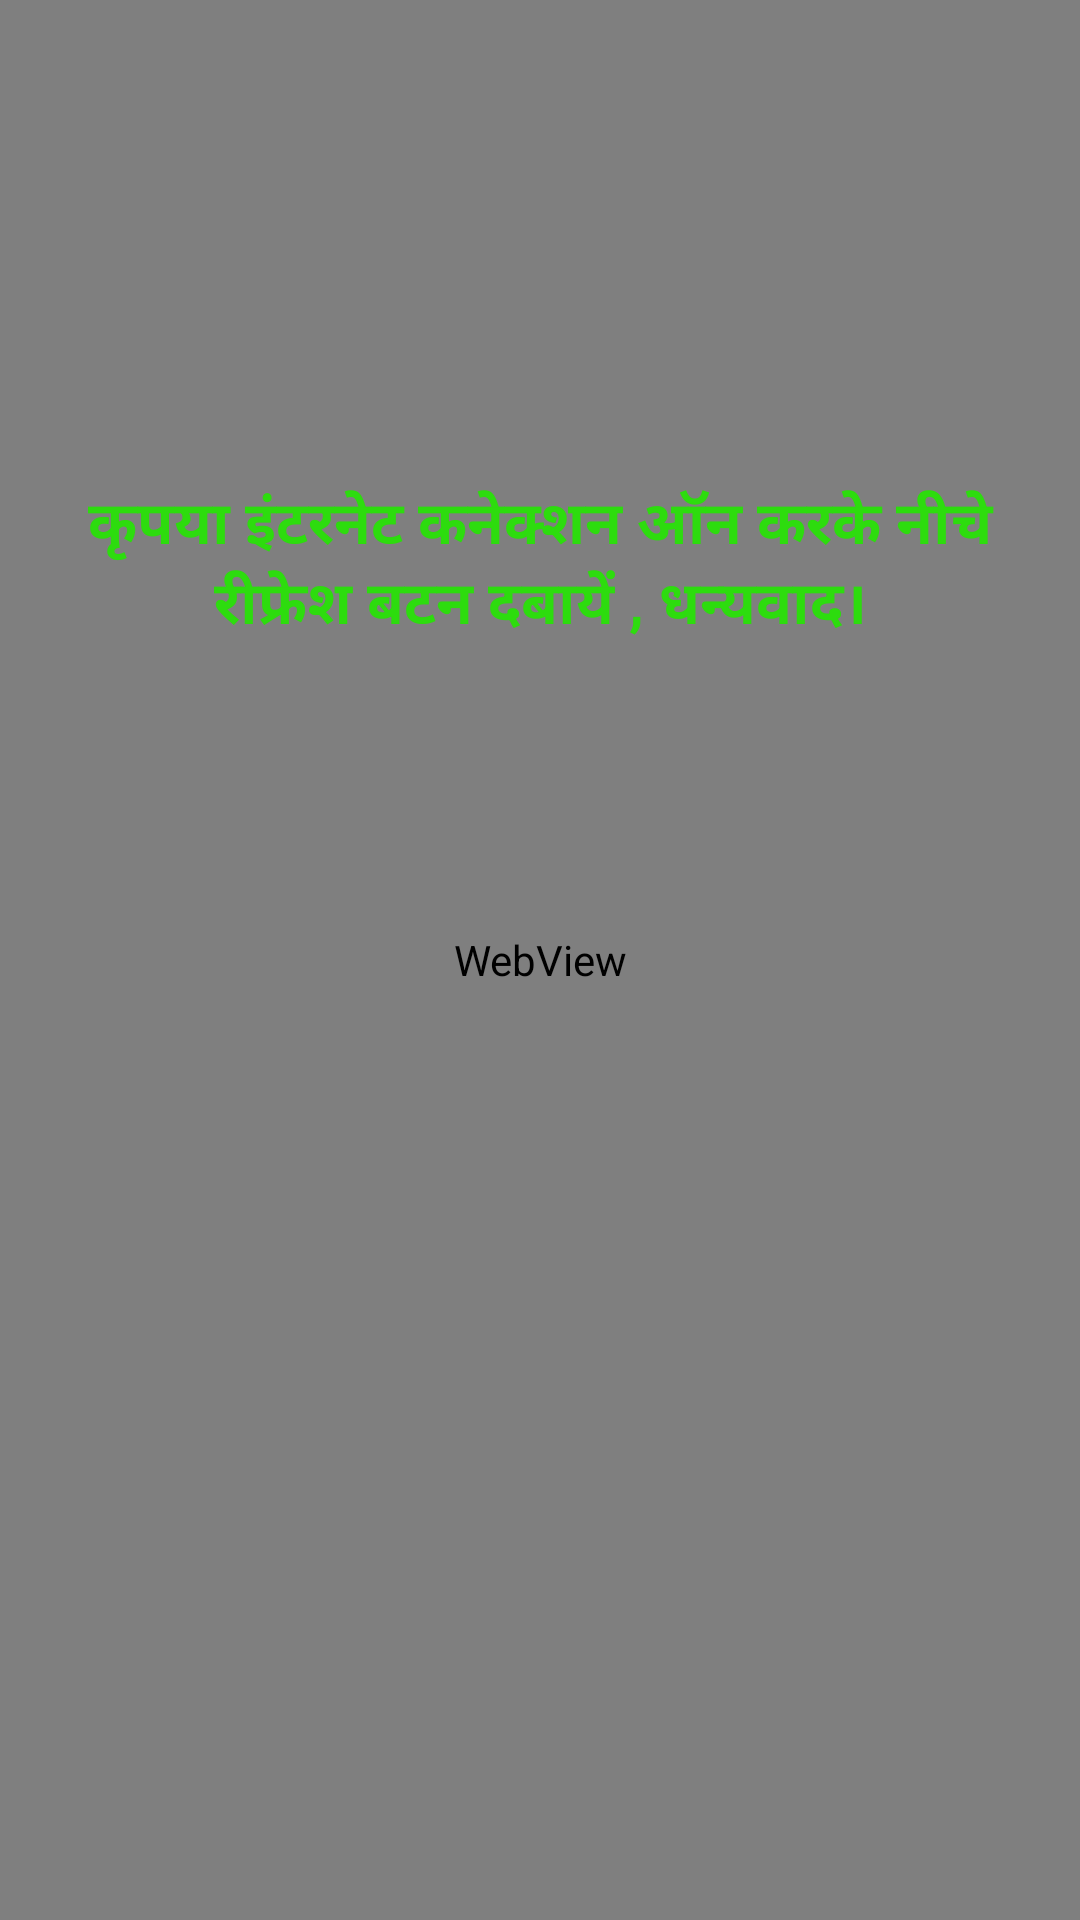

Layout XML and referenced resources for this Android screen:
<!-- AndroidManifest.xml: application theme AppTheme -->
<!-- res/layout/activity_sidebar.xml -->
<?xml version="1.0" encoding="utf-8"?>
<RelativeLayout xmlns:android="http://schemas.android.com/apk/res/android"
    xmlns:app="http://schemas.android.com/apk/res-auto"
    xmlns:tools="http://schemas.android.com/tools"
    android:layout_width="match_parent"
    android:layout_height="match_parent"
    tools:context="com.docarto.app.indianfastsandfestivals.sidebar">
    <WebView
        android:layout_width="match_parent"
        android:layout_height="match_parent"
        android:id="@+id/web">

    </WebView>

    <TextView
        android:layout_width="wrap_content"
        android:layout_height="wrap_content"
        android:id="@+id/text"
        android:textColor="#2ddc0e"
        android:gravity="center"
        android:layout_marginTop="150dp"
        android:textStyle="bold"
        android:padding="10dp"
        android:textSize="20dp"
        android:text="@string/side"/>

</RelativeLayout>
<!-- resources referenced by this layout -->
<resources>
  <string name="side">कृपया इंटरनेट कनेक्शन ऑन करके नीचे रीफ्रेश बटन दबायें , धन्यवाद।</string>
  <style name="AppTheme" parent="Theme.AppCompat.Light.NoActionBar">
  
          
          <item name="colorPrimary">@color/colorPrimary</item>
          <item name="colorPrimaryDark">@color/colorPrimaryDark</item>
          <item name="colorAccent">@color/colorAccent</item>
      </style>
  <color name="colorPrimary">#990000</color>
  <color name="colorPrimaryDark">#d7ca12</color>
  <color name="colorAccent">#FF4081</color>
</resources>
